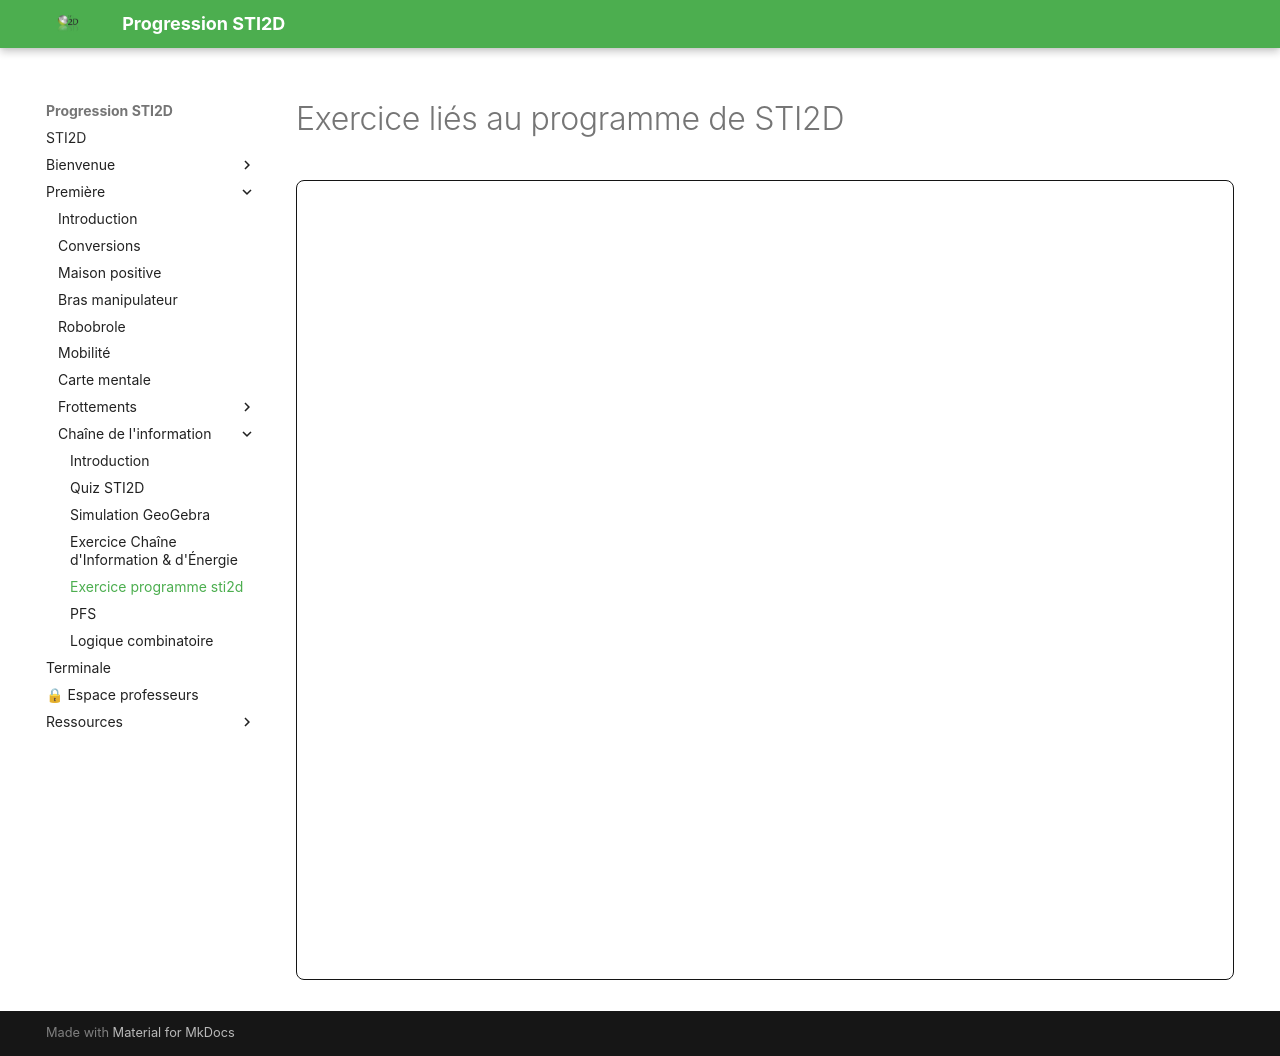

repository: XavierFrassinelli/Progression-STI2D-2026 · page: chaine_info/exercices/index.html · generator: mkdocs

---
toc: false
---

# Exercice liés au programme de STI2D

<iframe 
  src="../../assets/exercices-programme-sti2d/index.html" 
  width="100%" 
  height="800px" 
  style="border: 1px solid #141414; border-radius: 8px;"
  allow="clipboard-write"
></iframe>
